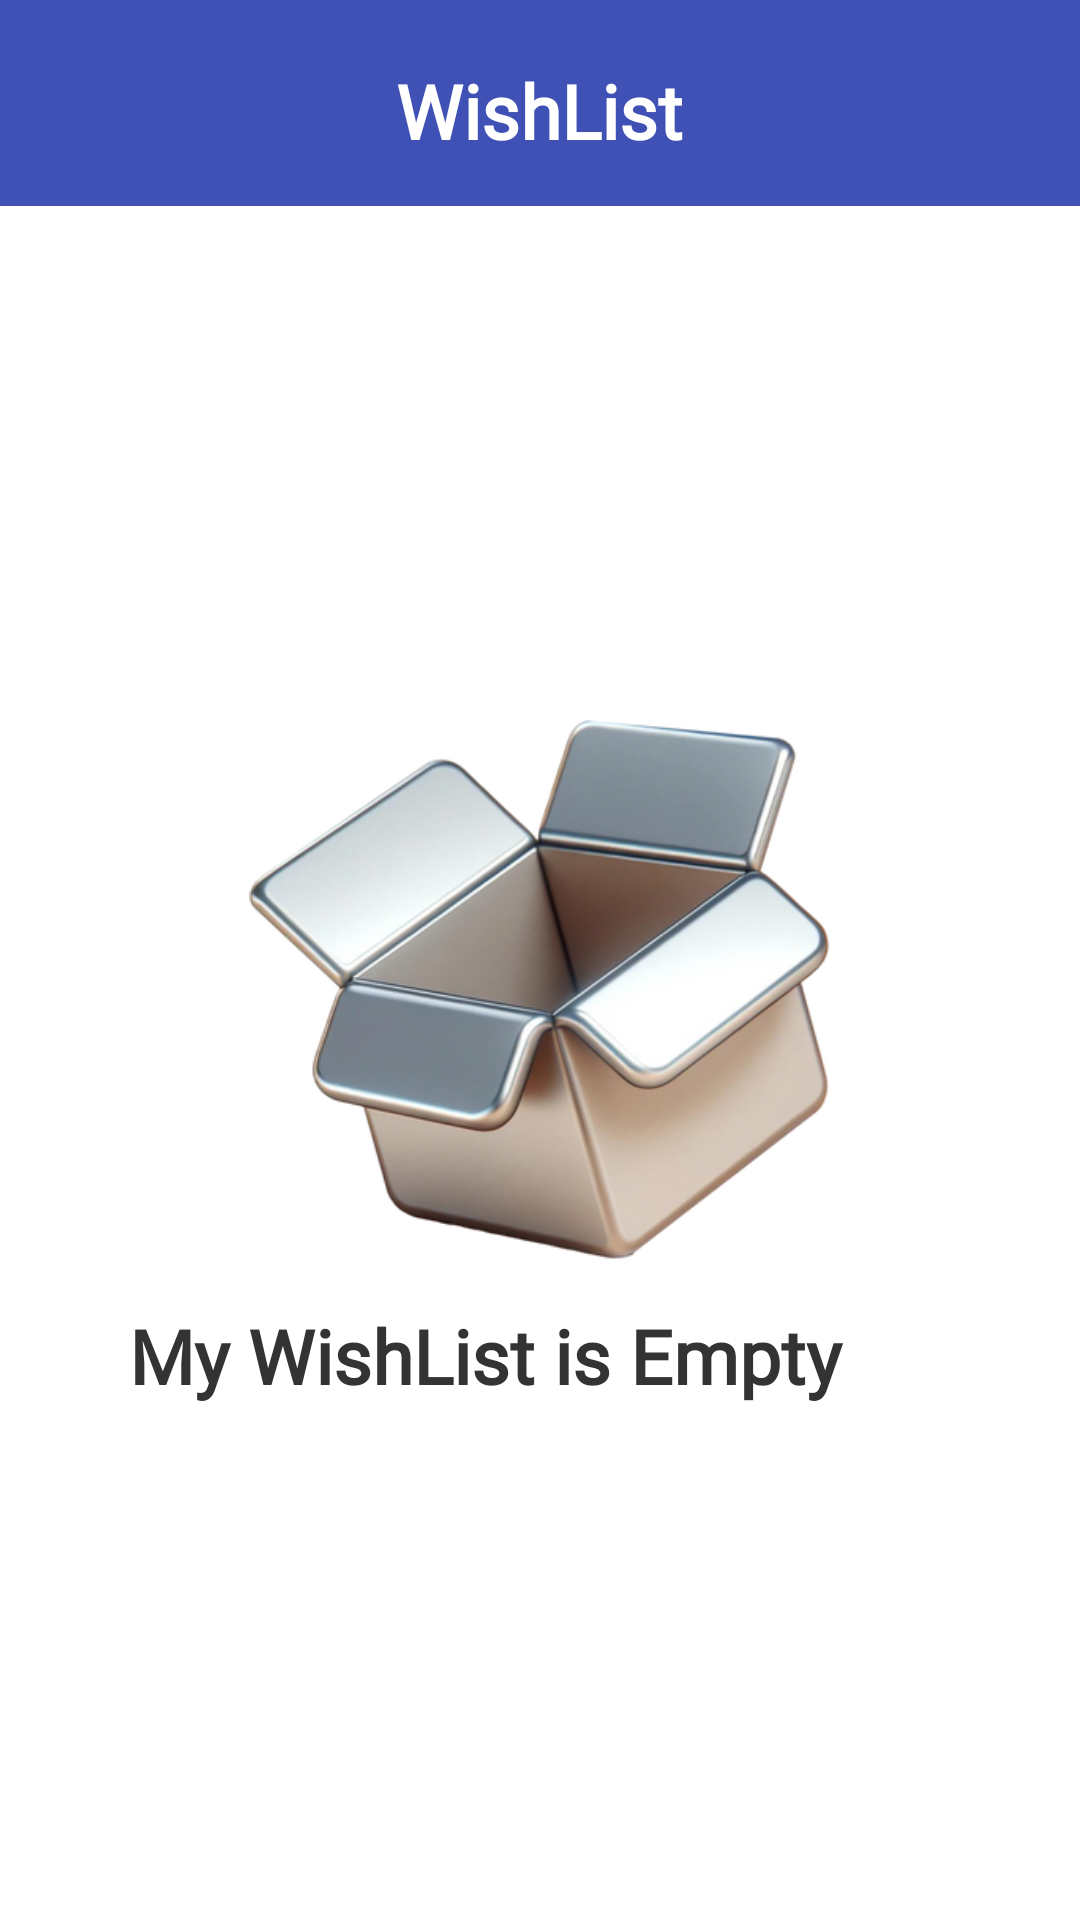

Layout XML and referenced resources for this Android screen:
<!-- AndroidManifest.xml: application theme Theme.CourseHub -->
<!-- res/layout/fragment_wish_list.xml -->
<?xml version="1.0" encoding="utf-8"?>
<LinearLayout xmlns:android="http://schemas.android.com/apk/res/android"
    xmlns:tools="http://schemas.android.com/tools"
    android:layout_width="match_parent"
    android:layout_height="match_parent"
    xmlns:app="http://schemas.android.com/apk/res-auto"
    android:orientation="vertical"
    tools:context=".fragment.WishList">

    <RelativeLayout
        android:id="@+id/head_navigation"
        android:layout_width="match_parent"
        android:layout_height="wrap_content"
        android:background="@color/brown"
        android:orientation="horizontal"
        android:paddingHorizontal="20dp"
        android:paddingTop="20dp"
        android:paddingBottom="15dp"
        app:layout_constraintStart_toStartOf="parent"
        app:layout_constraintTop_toTopOf="parent">


        <LinearLayout
            android:layout_width="wrap_content"
            android:layout_height="wrap_content"
            android:layout_centerHorizontal="true">

            <TextView
                android:layout_width="wrap_content"
                android:layout_height="wrap_content"
                android:fontFamily="@font/quicksand"
                android:text="WishList"
                android:textColor="@color/white"
                android:textSize="25sp"
                android:textStyle="bold" />
        </LinearLayout>


    </RelativeLayout>

    <RelativeLayout
        android:id="@+id/empty_box"
        android:layout_width="match_parent"
        android:layout_height="match_parent"
        android:layout_gravity="center"
        android:gravity="center">

        <androidx.constraintlayout.utils.widget.ImageFilterView
            android:id="@+id/courseImg"
            android:layout_width="match_parent"
            android:onClick="goBack"
            android:layout_centerHorizontal="true"
            android:src="@drawable/cardboard"
            android:layout_height="180dp" />

        <TextView
            android:layout_below="@+id/courseImg"
            android:id="@+id/name_of_course"
            android:layout_width="wrap_content"
            android:layout_height="wrap_content"
            android:fontFamily="@font/nunito_bold"
            android:lineHeight="30dp"
            android:lineBreakWordStyle="phrase"
            android:paddingTop="15dp"
            android:paddingEnd="30dp"
            android:layout_centerHorizontal="true"
            android:text="My WishList is Empty "
            android:textColor="@color/text_color"
            android:textSize="25sp"
            android:textStyle="bold" />

    </RelativeLayout>


    <androidx.recyclerview.widget.RecyclerView
        android:id="@+id/wishlist_recyclerview"
        android:layout_width="match_parent"
        android:layout_height="wrap_content"
        android:layout_gravity="center_horizontal"
        android:layout_marginTop="15dp"
        android:layout_marginBottom="20dp"
        android:clipToPadding="false"
        android:nestedScrollingEnabled="false"
        android:orientation="vertical"
        android:paddingHorizontal="20dp"
        android:overScrollMode="never"
        android:scrollbars="none"
        app:layoutManager="androidx.recyclerview.widget.LinearLayoutManager" />




</LinearLayout>
<!-- resources referenced by this layout -->
<resources>
  <color name="brown">#3f51b5</color>
  <color name="text_color">#333333</color>
  <color name="white">#FFFFFFFF</color>
  <!-- drawable cardboard: png bitmap (drawable, 183036 bytes) -->
  <style name="Theme.CourseHub" parent="Base.Theme.CourseHub" />
  <style name="Base.Theme.CourseHub" parent="Theme.MaterialComponents.Light.NoActionBar">
          
          <item name="colorPrimary">@color/brown</item>
          <item name="colorPrimaryVariant">@color/brown</item>
          <item name="colorOnPrimary">@color/white</item>
          
          <item name="colorSecondary">@color/brown</item>
          <item name="colorSecondaryVariant">@color/brown</item>
          <item name="colorOnSecondary">@color/black</item>
          <item name="android:colorControlHighlight">@android:color/transparent</item>
          <item name="android:statusBarColor" tools:targetApi="l">@color/brown</item>
  
  
      </style>
  <color name="black">#FF000000</color>
</resources>
